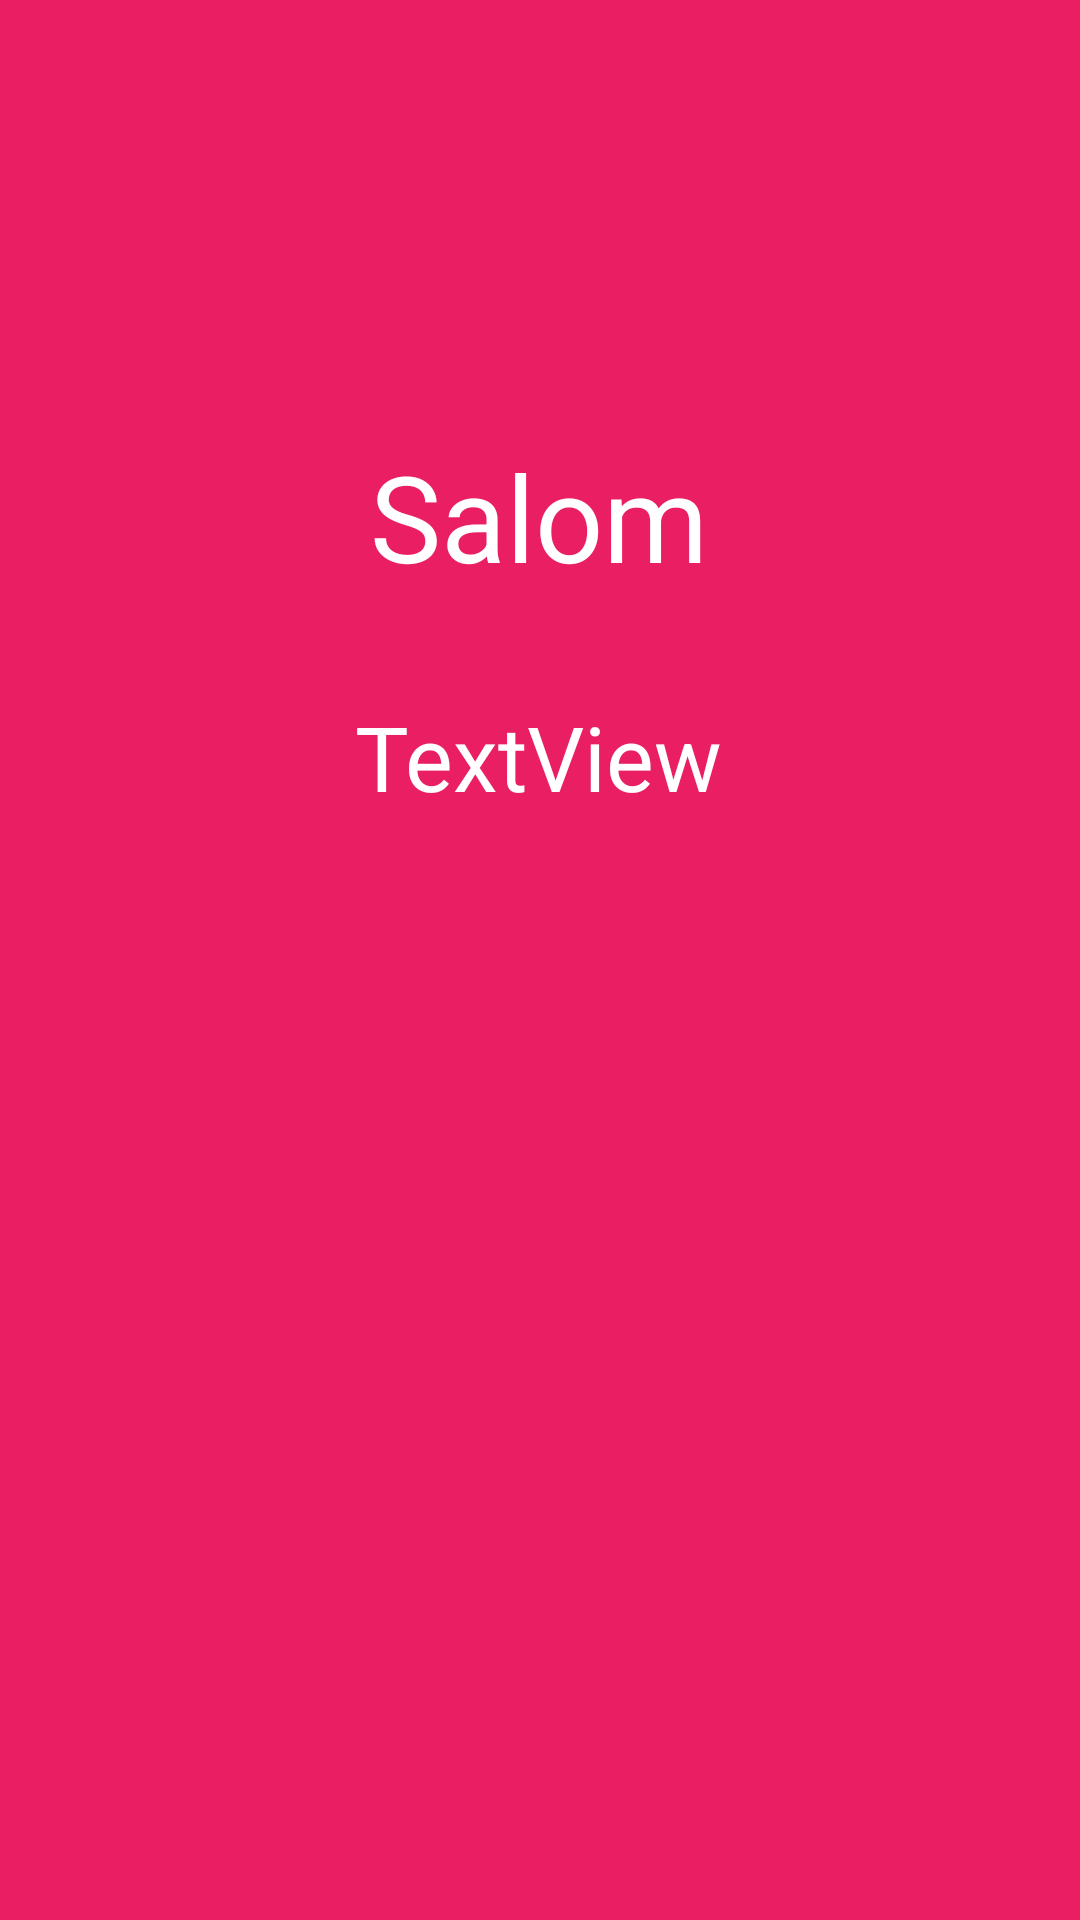

Write the Android layout XML for this screen, with the resource values it uses.
<!-- AndroidManifest.xml: application theme Theme.FrameHomework -->
<!-- res/layout/fragment_finish.xml -->
<?xml version="1.0" encoding="utf-8"?>
<FrameLayout xmlns:android="http://schemas.android.com/apk/res/android"
    xmlns:app="http://schemas.android.com/apk/res-auto"
    xmlns:tools="http://schemas.android.com/tools"
    android:layout_width="match_parent"
    android:layout_height="match_parent"
    android:background="#E91E63"
    tools:context=".FinishFragment">


    <androidx.constraintlayout.widget.ConstraintLayout
        android:layout_width="match_parent"
        android:layout_height="match_parent">


        <TextView
            android:id="@+id/textView"
            android:layout_width="wrap_content"
            android:layout_height="wrap_content"
            android:text="Salom"
            android:textColor="@color/white"
            android:textSize="40sp"
            app:layout_constraintBottom_toBottomOf="parent"
            app:layout_constraintEnd_toEndOf="parent"
            app:layout_constraintHorizontal_bias="0.498"
            app:layout_constraintStart_toStartOf="parent"
            app:layout_constraintTop_toTopOf="parent"
            app:layout_constraintVertical_bias="0.248" />

        <TextView
            android:id="@+id/user"
            android:layout_width="wrap_content"
            android:layout_height="wrap_content"
            android:text="TextView"
            android:textSize="30sp"
            android:textColor="@color/white"
            app:layout_constraintBottom_toBottomOf="parent"
            app:layout_constraintEnd_toEndOf="parent"
            app:layout_constraintHorizontal_bias="0.498"
            app:layout_constraintStart_toStartOf="parent"
            app:layout_constraintTop_toBottomOf="@+id/textView"
            app:layout_constraintVertical_bias="0.083" />
    </androidx.constraintlayout.widget.ConstraintLayout>

</FrameLayout>
<!-- resources referenced by this layout -->
<resources>
  <style name="Theme.FrameHomework" parent="Theme.MaterialComponents.DayNight.DarkActionBar">
          
          <item name="colorPrimary">@color/purple_500</item>
          <item name="colorPrimaryVariant">@color/purple_700</item>
          <item name="colorOnPrimary">@color/white</item>
          
          <item name="colorSecondary">@color/teal_200</item>
          <item name="colorSecondaryVariant">@color/teal_700</item>
          <item name="colorOnSecondary">@color/black</item>
          
          <item name="android:statusBarColor">?attr/colorPrimaryVariant</item>
          
      </style>
  <!-- not gathered from this repository: default colours our renderer supplied (Android Studio template values) -->
  <color name="purple_500">#FF6200EE</color>
  <color name="purple_700">#FF3700B3</color>
  <color name="teal_200">#FF03DAC5</color>
  <color name="teal_700">#FF018786</color>
  <color name="black">#FF000000</color>
  <color name="white">#FFFFFFFF</color>
</resources>
